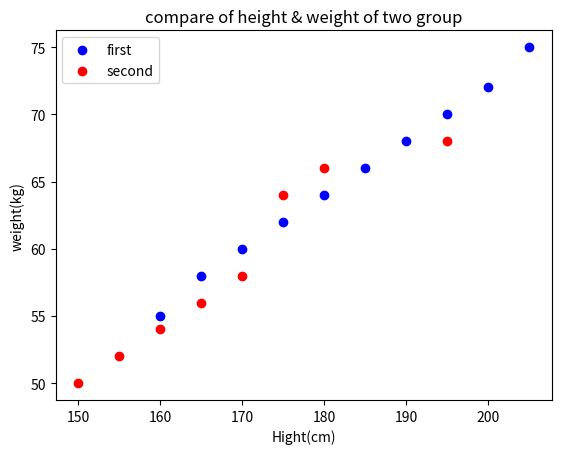

Reproduce this figure in Python.
import matplotlib.pyplot as plt
import numpy as np
x1=np.array([160,165,170,175,180,185,190,195,200,205])
y1=np.array([55,58,60,62,64,66,68,70,72,75])
x2=np.array([150,155,160,165,170,175,180,195])
y2=np.array([50,52,54,56,58,64,66,68])

plt.scatter(x1,y1,color='blue',label='first')
plt.scatter(x2,y2,color='red',label='second')

plt.xlabel('Hight(cm)')
plt.ylabel('weight(kg)')

plt.title('compare of height & weight of two group')

plt.legend()
plt.show()
